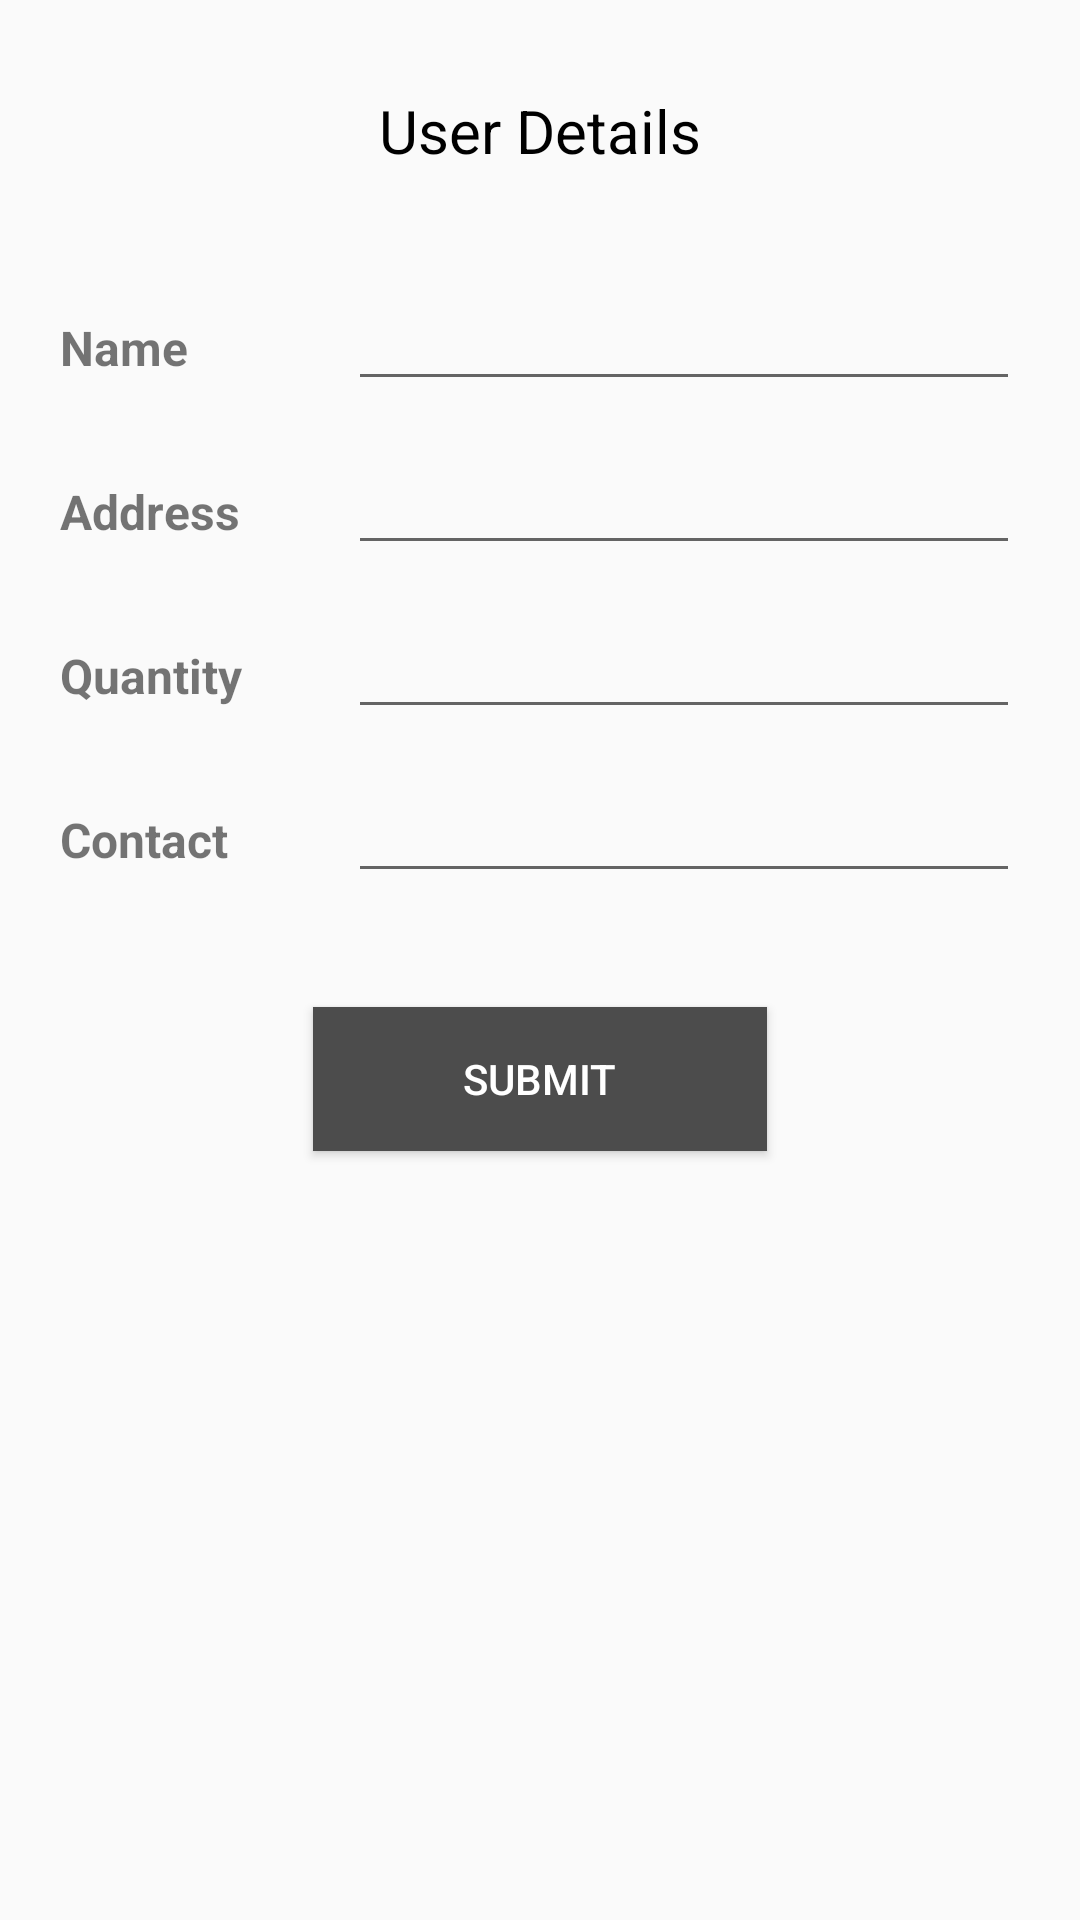

This screen was rendered from an Android layout file. Write that file and the resources it references.
<!-- AndroidManifest.xml: application theme AppTheme -->
<!-- res/layout/farming_alertbox.xml -->
<?xml version="1.0" encoding="utf-8"?>
<LinearLayout xmlns:android="http://schemas.android.com/apk/res/android"
    xmlns:tools="http://schemas.android.com/tools"
    android:layout_width="match_parent"
    android:layout_height="match_parent"
    android:background="@drawable/wall1"
    android:orientation="vertical">

    <LinearLayout
        android:layout_width="match_parent"
        android:layout_height="match_parent"
        android:gravity="center_horizontal|center_vertical"
        android:orientation="vertical">

        <ScrollView
            android:layout_width="match_parent"
            android:layout_height="match_parent"
            android:isScrollContainer="true"
            android:scrollbars="none">

            <LinearLayout
                android:layout_width="match_parent"
                android:layout_height="wrap_content"
                android:orientation="vertical"
                android:paddingLeft="20dp"
                android:paddingRight="20dp">

                <TextView
                    android:id="@+id/textView3"
                    android:layout_width="match_parent"
                    android:layout_height="wrap_content"
                    android:gravity="center_horizontal|center_vertical"
                    android:paddingTop="30dp"
                    android:paddingBottom="30dp"
                    android:text="User Details"
                    android:textColor="#000000"
                    android:textSize="20sp" />

                <LinearLayout
                    android:layout_width="match_parent"
                    android:layout_height="match_parent"
                    android:orientation="horizontal"
                    android:paddingTop="8dp"
                    android:paddingBottom="8dp">

                    <TextView
                        android:id="@+id/textView2"
                        android:layout_width="0dp"
                        android:layout_height="wrap_content"
                        android:layout_weight="3"
                        android:text="Name"
                        android:textSize="16sp"
                        android:textStyle="bold" />

                    <EditText
                        android:id="@+id/name_data"
                        android:layout_width="0dp"
                        android:layout_height="wrap_content"
                        android:layout_weight="7"
                        android:ems="10"
                        android:inputType="textPersonName"
                        android:textSize="16sp" />
                </LinearLayout>

                <LinearLayout
                    android:layout_width="match_parent"
                    android:layout_height="match_parent"
                    android:orientation="horizontal"
                    android:paddingTop="8dp"
                    android:paddingBottom="8dp">

                    <TextView
                        android:id="@+id/textView4"
                        android:layout_width="0dp"
                        android:layout_height="wrap_content"
                        android:layout_weight="3"
                        android:text="Address"
                        android:textSize="16sp"
                        android:textStyle="bold" />

                    <EditText
                        android:id="@+id/cost_data"
                        android:layout_width="0dp"
                        android:layout_height="wrap_content"
                        android:layout_weight="7"
                        android:ems="10"
                        android:inputType="text"
                        android:textSize="16sp" />
                </LinearLayout>

                <LinearLayout
                    android:layout_width="match_parent"
                    android:layout_height="wrap_content"
                    android:orientation="horizontal"
                    android:paddingTop="8dp"
                    android:paddingBottom="8dp">

                    <TextView
                        android:id="@+id/textView6"
                        android:layout_width="0dp"
                        android:layout_height="wrap_content"
                        android:layout_weight="3"
                        android:text="Quantity"
                        android:textSize="16sp"
                        android:textStyle="bold" />

                    <EditText
                        android:id="@+id/quantity_data"
                        android:layout_width="0dp"
                        android:layout_height="wrap_content"
                        android:layout_weight="7"
                        android:ems="10"
                        android:inputType="number"
                        android:textSize="16sp" />
                </LinearLayout>

                <LinearLayout
                    android:layout_width="match_parent"
                    android:layout_height="match_parent"
                    android:orientation="horizontal"
                    android:paddingTop="8dp"
                    android:paddingBottom="8dp">

                    <TextView
                        android:id="@+id/textView32"
                        android:layout_width="0dp"
                        android:layout_height="wrap_content"
                        android:layout_weight="3"
                        android:text="Contact"
                        android:textSize="16sp"
                        android:textStyle="bold" />

                    <EditText
                        android:id="@+id/contact_data"
                        android:layout_width="0dp"
                        android:layout_height="wrap_content"
                        android:layout_weight="7"
                        android:ems="10"
                        android:inputType="phone"
                        android:textSize="16sp" />
                </LinearLayout>

                <Button
                    android:id="@+id/button6"
                    android:layout_width="wrap_content"
                    android:layout_height="wrap_content"
                    android:layout_gravity="center_horizontal|center_vertical"
                    android:layout_marginTop="30dp"
                    android:layout_marginBottom="30dp"
                    android:layout_weight="1"
                    android:background="#4C4C4C"
                    android:gravity="clip_vertical|center_vertical"
                    android:paddingLeft="50dp"
                    android:paddingTop="5dp"
                    android:paddingRight="50dp"
                    android:paddingBottom="5dp"
                    android:text="submit"
                    android:textColor="#ffffff" />
            </LinearLayout>
        </ScrollView>
    </LinearLayout>

</LinearLayout>
<!-- resources referenced by this layout -->
<resources>
  <style name="AppTheme" parent="Theme.AppCompat.Light.DarkActionBar">
          
          <item name="colorPrimary">#72C048</item>
          <item name="colorPrimaryDark">@color/colorPrimaryDark</item>
          <item name="colorAccent">@color/colorAccent</item>
      </style>
  <color name="colorPrimaryDark">#00A654</color>
  <color name="colorAccent">#72C048</color>
</resources>
